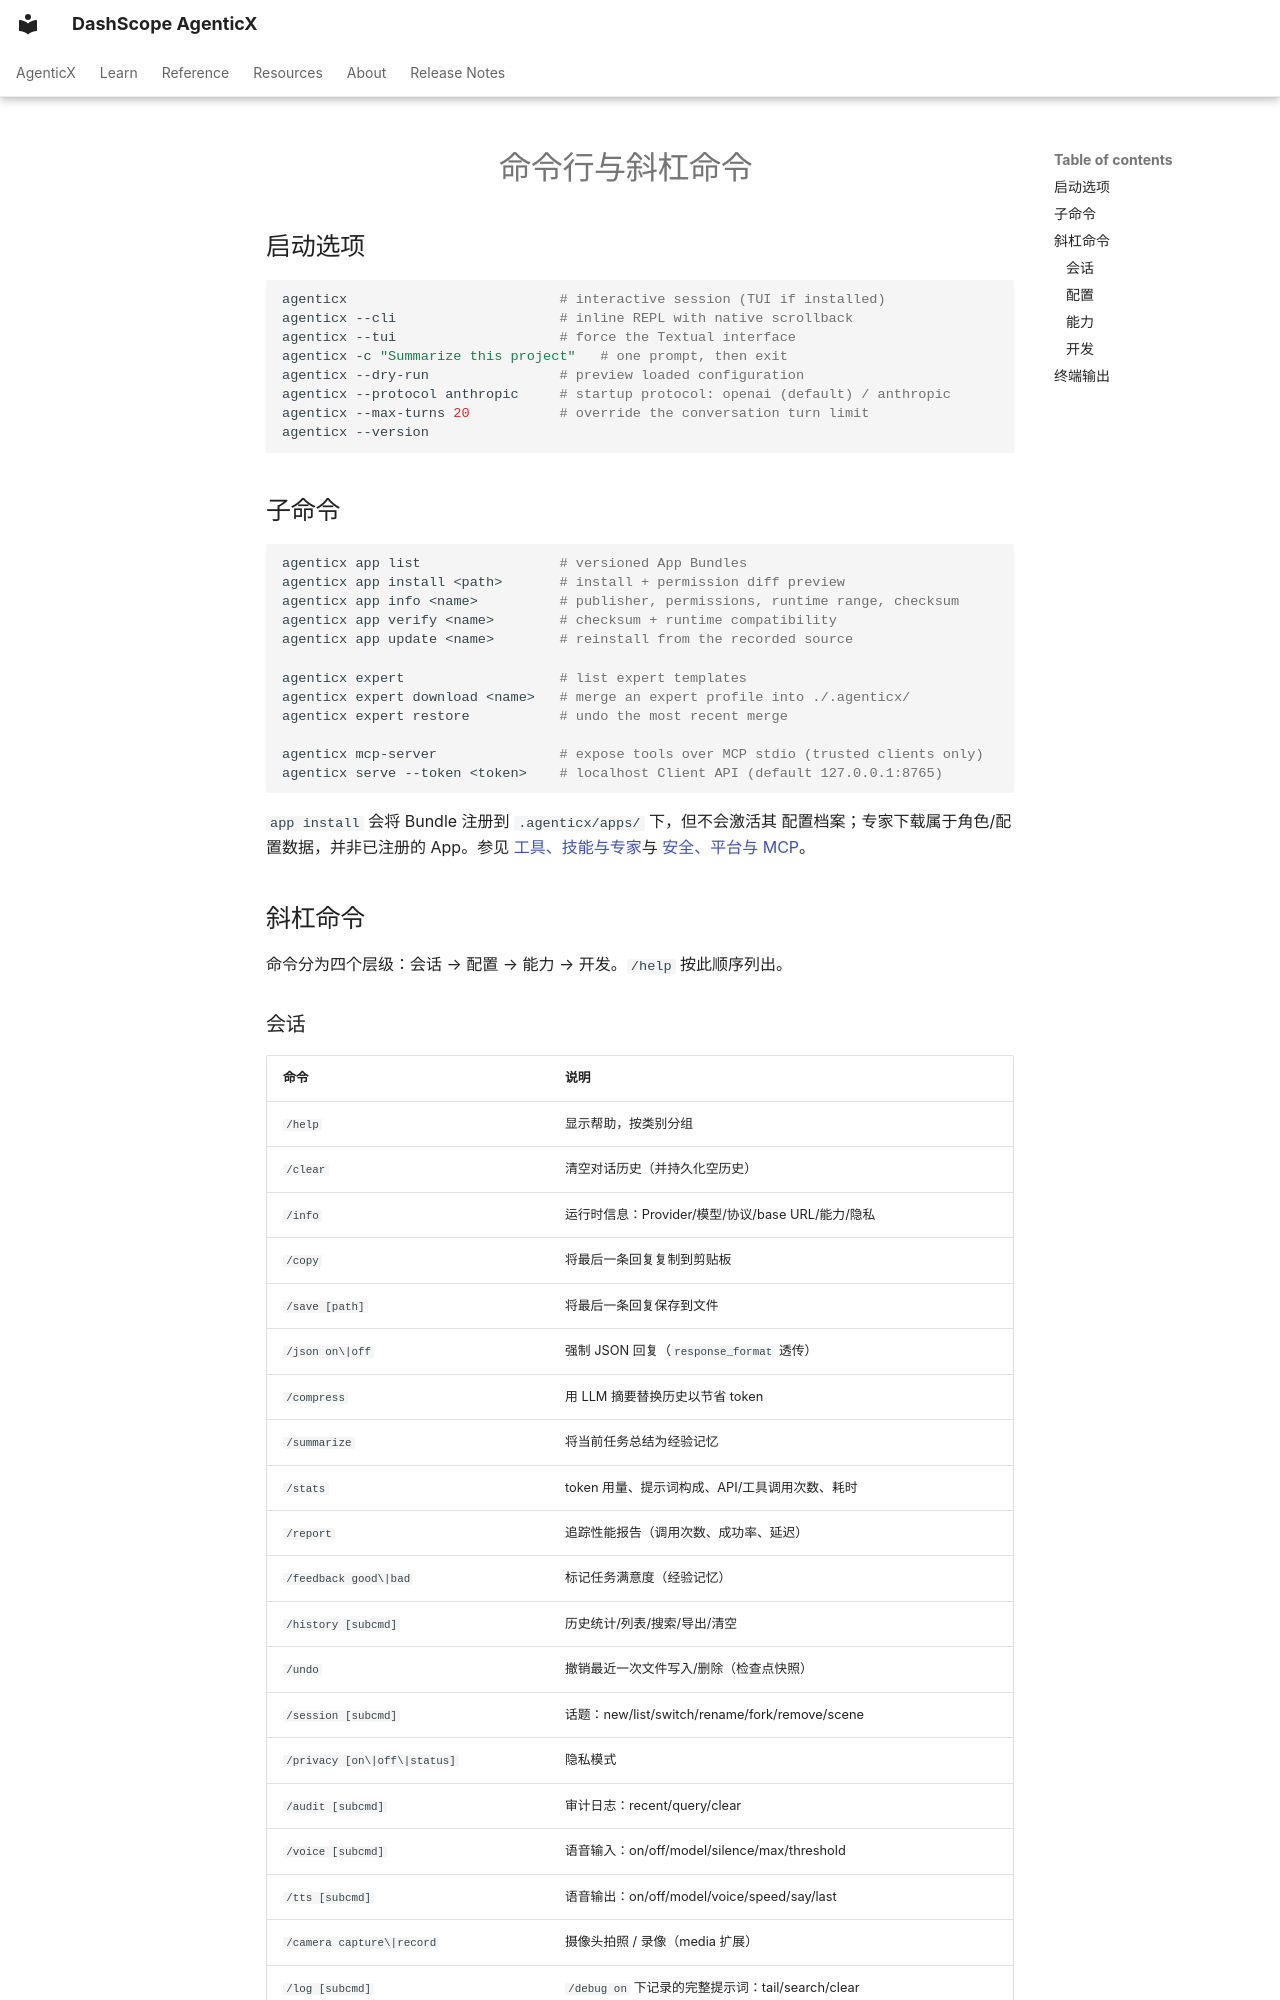

repository: dashscope/dashscope-agenticx · page: zh/cli/index.html · generator: mkdocs

---
description: "AgenticX CLI 选项、子命令与完整的斜杠命令参考。"
---
# 命令行与斜杠命令

## 启动选项

```shell
agenticx                          # interactive session (TUI if installed)
agenticx --cli                    # inline REPL with native scrollback
agenticx --tui                    # force the Textual interface
agenticx -c "Summarize this project"   # one prompt, then exit
agenticx --dry-run                # preview loaded configuration
agenticx --protocol anthropic     # startup protocol: openai (default) / anthropic
agenticx --max-turns 20           # override the conversation turn limit
agenticx --version
```

## 子命令

```shell
agenticx app list                 # versioned App Bundles
agenticx app install <path>       # install + permission diff preview
agenticx app info <name>          # publisher, permissions, runtime range, checksum
agenticx app verify <name>        # checksum + runtime compatibility
agenticx app update <name>        # reinstall from the recorded source

agenticx expert                   # list expert templates
agenticx expert download <name>   # merge an expert profile into ./.agenticx/
agenticx expert restore           # undo the most recent merge

agenticx mcp-server               # expose tools over MCP stdio (trusted clients only)
agenticx serve --token <token>    # localhost Client API (default 127.0.0.1:8765)
```

`app install` 会将 Bundle 注册到 `.agenticx/apps/` 下，但不会激活其
配置档案；专家下载属于角色/配置数据，并非已注册的 App。参见
[工具、技能与专家](guides/tools-and-skills.md#experts)与
[安全、平台与 MCP](guides/security-and-platform.md#local-http-api)。

## 斜杠命令

命令分为四个层级：会话 → 配置 → 能力 → 开发。`/help` 按此顺序列出。
